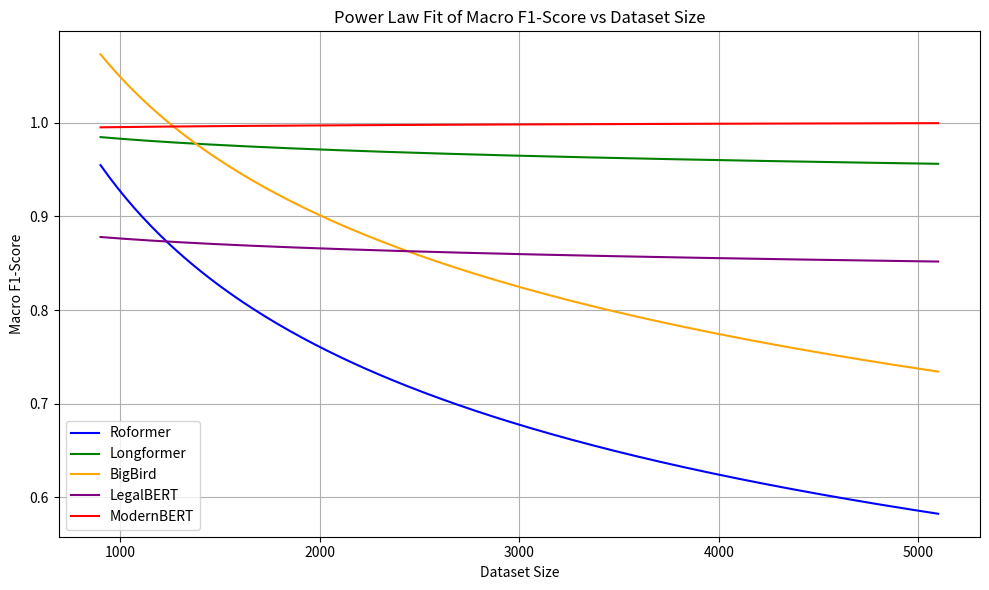

Generate this figure with matplotlib:
import numpy as np
import matplotlib.pyplot as plt
from scipy.optimize import curve_fit

dataset_sizes = [1000, 2500, 5000]

scores = [[0.9506, 0.6407, 0.6365], 
          [0.9822, 0.9689, 0.9556],
          [0.9992, 0.9978, 0.6450],
          [0.9730, 0.6342, 0.9835],
          [0.9951, 0.9978, 0.9992]]

model_names = ["Roformer", "Longformer", "BigBird", "LegalBERT", "ModernBERT"]
colors = ["blue", "green", "orange", "purple", "red"]

def power_law(x, a, b):
    return a * np.power(x, b)

plt.figure(figsize=(10, 6))
x_fit = np.linspace(900, 5100, 200)

for i, (y_data, name, color) in enumerate(zip(scores, model_names, colors)):
    y_data = np.array(y_data)
    
    # Fit power law
    params, _ = curve_fit(power_law, dataset_sizes, y_data, maxfev=10000)
    y_fit = power_law(x_fit, *params)
    
    # plt.scatter(dataset_sizes, y_data, label=f"{name} (data)", color=color)
    
    plt.plot(x_fit, y_fit, label=f"{name}", linestyle="-", color=color)

plt.title("Power Law Fit of Macro F1-Score vs Dataset Size")
plt.xlabel("Dataset Size")
plt.ylabel("Macro F1-Score")
plt.legend()
plt.grid(True)
plt.tight_layout()
plt.savefig("power_law.png")
plt.show()
